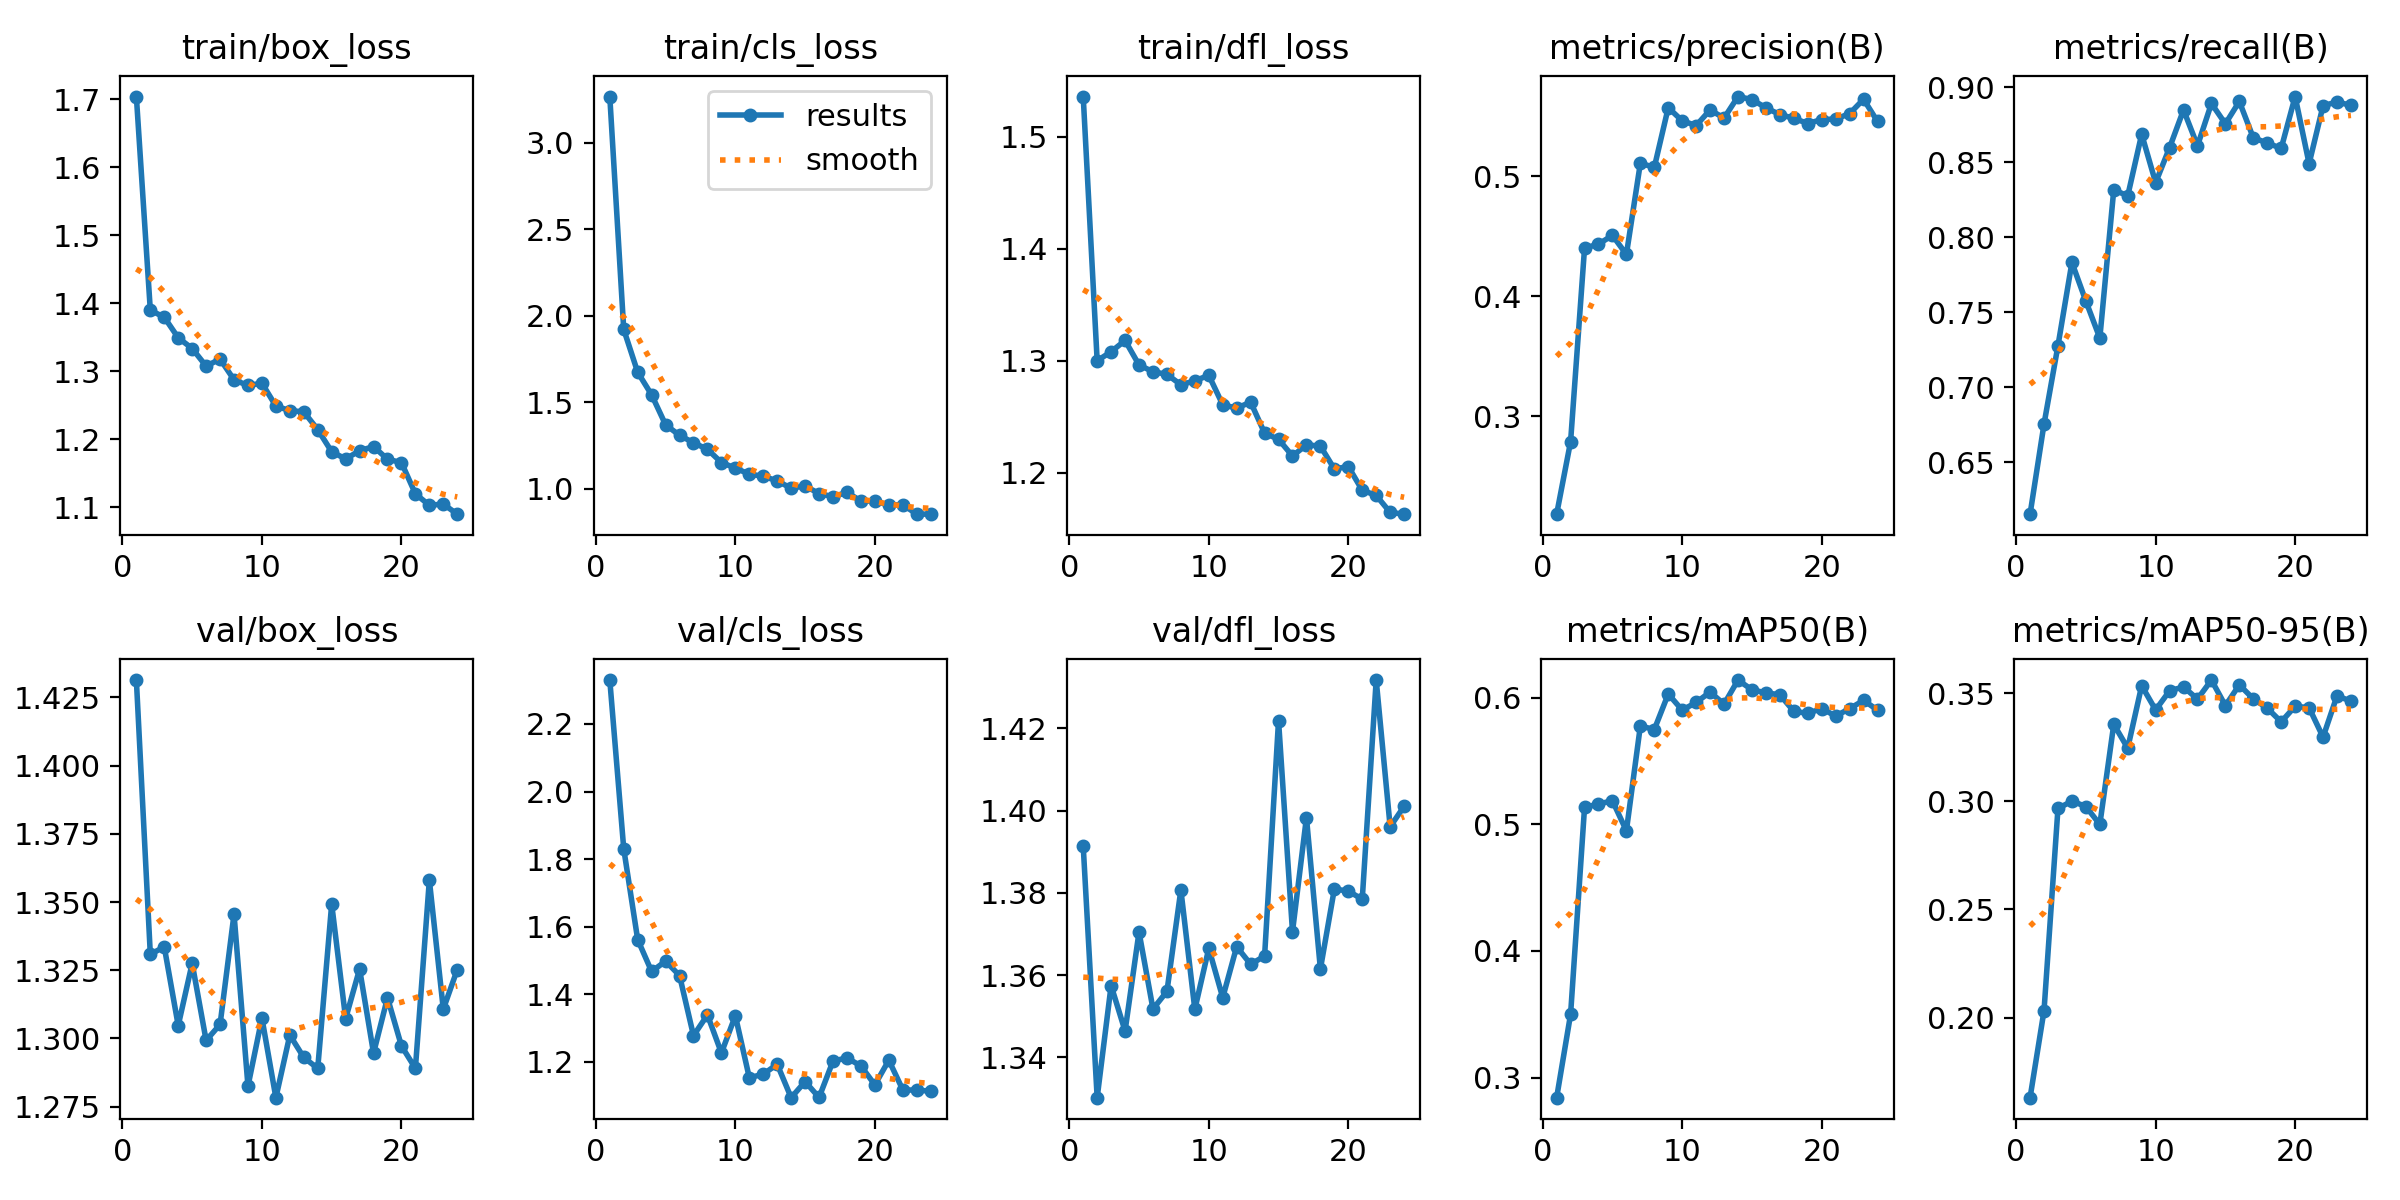

Source data for this figure (header and first rows):
epoch, time, train/box_loss, train/cls_loss, train/dfl_loss, metrics/precision(B), metrics/recall(B), metrics/mAP50(B), metrics/mAP50-95(B), val/box_loss, val/cls_loss, val/dfl_loss, lr/pg0, lr/pg1, lr/pg2
1, 261.1, 1.704, 3.266, 1.536, 0.2182, 0.6152, 0.2842, 0.163, 1.431, 2.33, 1.391, 9.12626e-05, 9.12626e-05, 9.12626e-05
2, 475.4, 1.39, 1.92, 1.3, 0.2787, 0.6754, 0.3501, 0.2032, 1.331, 1.83, 1.33, 0.0001794, 0.0001794, 0.0001794
3, 709.3, 1.379, 1.673, 1.308, 0.44, 0.7276, 0.5133, 0.2967, 1.334, 1.562, 1.357, 0.0002629, 0.0002629, 0.0002629
4, 912.7, 1.349, 1.543, 1.318, 0.4434, 0.7832, 0.516, 0.3001, 1.305, 1.467, 1.346, 0.0002574, 0.0002574, 0.0002574
5, 1116, 1.333, 1.37, 1.296, 0.4507, 0.7574, 0.5186, 0.2976, 1.328, 1.498, 1.37, 0.0002505, 0.0002505, 0.0002505
6, 1309, 1.307, 1.309, 1.29, 0.4348, 0.7328, 0.4949, 0.2893, 1.299, 1.455, 1.352, 0.0002436, 0.0002436, 0.0002436
7, 1513, 1.318, 1.266, 1.288, 0.5109, 0.8317, 0.5776, 0.3357, 1.305, 1.277, 1.356, 0.0002367, 0.0002367, 0.0002367
8, 1684, 1.287, 1.228, 1.279, 0.5074, 0.8276, 0.5748, 0.3246, 1.346, 1.339, 1.381, 0.0002298, 0.0002298, 0.0002298
9, 1854, 1.279, 1.152, 1.282, 0.5572, 0.8688, 0.6028, 0.3535, 1.282, 1.226, 1.352, 0.000223, 0.000223, 0.000223
10, 2061, 1.282, 1.12, 1.287, 0.5462, 0.8365, 0.5901, 0.3423, 1.307, 1.336, 1.367, 0.0002161, 0.0002161, 0.0002161
11, 2300, 1.249, 1.084, 1.261, 0.5423, 0.8598, 0.5962, 0.3512, 1.278, 1.153, 1.355, 0.0002092, 0.0002092, 0.0002092
12, 2485, 1.242, 1.073, 1.258, 0.5553, 0.885, 0.6044, 0.3529, 1.301, 1.163, 1.367, 0.0002023, 0.0002023, 0.0002023
13, 2699, 1.24, 1.045, 1.263, 0.5485, 0.8611, 0.5948, 0.3473, 1.293, 1.193, 1.363, 0.0001954, 0.0001954, 0.0001954
14, 2920, 1.214, 1.003, 1.236, 0.5665, 0.8893, 0.6138, 0.3561, 1.289, 1.094, 1.365, 0.0001886, 0.0001886, 0.0001886
15, 3127, 1.181, 1.017, 1.23, 0.564, 0.8757, 0.6061, 0.3443, 1.349, 1.141, 1.422, 0.0001817, 0.0001817, 0.0001817
16, 3336, 1.171, 0.9721, 1.215, 0.5571, 0.8906, 0.6037, 0.3539, 1.307, 1.094, 1.371, 0.0001748, 0.0001748, 0.0001748
17, 3573, 1.183, 0.9548, 1.225, 0.5514, 0.8664, 0.6022, 0.3474, 1.325, 1.202, 1.398, 0.0001679, 0.0001679, 0.0001679
18, 3768, 1.189, 0.9787, 1.224, 0.5483, 0.8629, 0.5892, 0.3431, 1.295, 1.212, 1.361, 0.000161, 0.000161, 0.000161
19, 3983, 1.17, 0.9297, 1.204, 0.544, 0.8593, 0.5876, 0.3368, 1.315, 1.188, 1.381, 0.0001542, 0.0001542, 0.0001542
20, 4173, 1.165, 0.9282, 1.206, 0.5473, 0.8939, 0.5913, 0.344, 1.297, 1.132, 1.38, 0.0001473, 0.0001473, 0.0001473
21, 4381, 1.12, 0.9062, 1.185, 0.5477, 0.8491, 0.5854, 0.3433, 1.289, 1.205, 1.378, 0.0001404, 0.0001404, 0.0001404
22, 4551, 1.103, 0.9079, 1.18, 0.5522, 0.8878, 0.5913, 0.3297, 1.358, 1.117, 1.432, 0.0001335, 0.0001335, 0.0001335
23, 4738, 1.104, 0.8537, 1.165, 0.5642, 0.8903, 0.5978, 0.3488, 1.311, 1.116, 1.396, 0.0001266, 0.0001266, 0.0001266
24, 4959, 1.09, 0.8532, 1.163, 0.5457, 0.888, 0.5901, 0.3464, 1.325, 1.113, 1.401, 0.0001197, 0.0001197, 0.0001197
